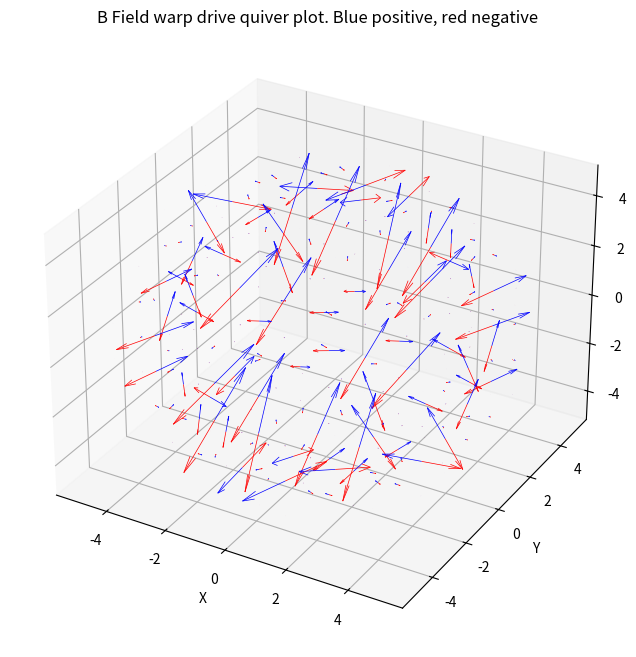

Write Python code to recreate this figure.
import numpy as np
import matplotlib.pyplot as plt
from mpl_toolkits.mplot3d import Axes3D

def sech(x):
    return 1/np.cosh(x)
def coth(x):
    return 1/np.tanh(x)

def e_val1(x,y,z,R,S): # Negative E Val
    r = np.sqrt((z*z) + (y*y) + (x*x))

    sechPlus2 = sech(S*(r + R)) * sech(S*(r + R))
    sechMin2 = sech(S*(r - R)) * sech(S*(r - R))
    sechMinPlus = sechMin2 - sechPlus2
    sechMinPlusTanh = sechMin2*np.tanh(S*(r-R)) - sechPlus2*np.tanh(S*(r+R))

    DzDyB = -.5 * coth(R*S) * S * y * z * (sechMinPlus / (r**3) + (2 * S * sechMinPlusTanh / r**2))
    DyDyB = -.5 * coth(R*S) * S * (y * y * (sechMinPlus / (r**3) + (2 * S * sechMinPlusTanh / r**2)) + (S * -1 * sechMinPlus / r))
    DzDzB = -.5 * coth(R*S) * S * (z * z * (sechMinPlus / (r**3) + (2 * S * sechMinPlusTanh / r**2)) + (S * -1 * sechMinPlus / r))

    return -.5 * np.sqrt(np.abs((DzDyB*DzDyB) - DyDyB*DzDzB))

#E val 2 = - e val 1

# Direction functions
def e_vec1(x, y, z, R, S):
    r = np.sqrt((z*z) + (y*y) + (x*x))

    sechPlus2 = sech(S*(r + R)) * sech(S*(r + R))
    sechMin2 = sech(S*(r - R)) * sech(S*(r - R))
    sechMinPlus = sechMin2 - sechPlus2
    sechMinPlusTanh = sechMin2*np.tanh(S*(r-R)) - sechPlus2*np.tanh(S*(r+R))

    DzDyB = -.5 * coth(R*S) * S * y * z * (sechMinPlus / (r**3) + (2 * S * sechMinPlusTanh / r**2))
    DyDyB = -.5 * coth(R*S) * S * (y * y * (sechMinPlus / (r**3) + (2 * S * sechMinPlusTanh / r**2)) + (S * -1 * sechMinPlus / r))
    DzDzB = -.5 * coth(R*S) * S * (z * z * (sechMinPlus / (r**3) + (2 * S * sechMinPlusTanh / r**2)) + (S * -1 * sechMinPlus / r))
    DyDxB = -.5 * coth(R*S) * S * y * x * (sechMinPlus / (r**3) + (2 * S * sechMinPlusTanh / r**2))
    DzDxB = -.5 * coth(R*S) * S * x * z * (sechMinPlus / (r**3) + (2 * S * sechMinPlusTanh / r**2))

    v1 = (DyDxB * DzDzB + DzDxB * DzDyB - DzDxB * np.sqrt(np.abs(DzDyB * DzDyB - DyDyB*DzDzB))) / (DzDzB * np.sqrt(np.abs(DzDyB * DzDyB - DyDyB*DzDzB)))
    v2 = -DzDyB - np.sqrt(np.abs(DzDyB * DzDyB - DyDyB*DzDzB)) / DzDzB

    return -1 * v1, -1 * v2, 1

def e_vec2(x, y, z, R, S):
    r = np.sqrt((z*z) + (y*y) + (x*x))

    sechPlus2 = sech(S*(r + R)) * sech(S*(r + R))
    sechMin2 = sech(S*(r - R)) * sech(S*(r - R))
    sechMinPlus = sechMin2 - sechPlus2
    sechMinPlusTanh = sechMin2*np.tanh(S*(r-R)) - sechPlus2*np.tanh(S*(r+R))

    DzDyB = -.5 * coth(R*S) * S * y * z * (sechMinPlus / (r**3) + (2 * S * sechMinPlusTanh / r**2))
    DyDyB = -.5 * coth(R*S) * S * (y * y * (sechMinPlus / (r**3) + (2 * S * sechMinPlusTanh / r**2)) + (S * -1 * sechMinPlus / r))
    DzDzB = -.5 * coth(R*S) * S * (z * z * (sechMinPlus / (r**3) + (2 * S * sechMinPlusTanh / r**2)) + (S * -1 * sechMinPlus / r))
    DyDxB = -.5 * coth(R*S) * S * y * x * (sechMinPlus / (r**3) + (2 * S * sechMinPlusTanh / r**2))
    DzDxB = -.5 * coth(R*S) * S * x * z * (sechMinPlus / (r**3) + (2 * S * sechMinPlusTanh / r**2))

    v1 = (-1 * DyDxB * DzDzB - DzDxB * DzDyB - DzDxB * np.sqrt(np.abs(DzDyB * DzDyB - DyDyB*DzDzB))) / (DzDzB * np.sqrt(np.abs(DzDyB * DzDyB - DyDyB*DzDzB)))
    v2 = -DzDyB + np.sqrt(np.abs(DzDyB * DzDyB - DyDyB*DzDzB)) / DzDzB

    return -1 * v1, -1 * v2, 1

N=8
# Define the grid for x, y, z
x = np.linspace(-5, 5, N)
y = np.linspace(-5, 5, N)
z = np.linspace(-5, 5, N)
X, Y, Z = np.meshgrid(x, y, z)
R = 5  # Example value for R
S = 5  # Example value for S

factor = 10
# Compute the magnitudes and directions
F1 = e_val1(X, Y, Z, R, S) * factor
F2 = -1 * e_val1(X, Y, Z, R, S) * factor

E1_x, E1_y, E1_z = e_vec1(X, Y, Z, R, S)
E2_x, E2_y, E2_z = e_vec1(X, Y, Z, R, S)

# Normalize direction vectors (e1, e2, e3)
magnitude_e1 = np.sqrt(E1_x**2 + E1_y**2 + E1_z**2)
E1_x, E1_y, E1_z = E1_x / magnitude_e1, E1_y / magnitude_e1, E1_z / magnitude_e1

magnitude_e2 = np.sqrt(E2_x**2 + E2_y**2 + E2_z**2)
E2_x, E2_y, E2_z = E2_x / magnitude_e2, E2_y / magnitude_e2, E2_z / magnitude_e2

# Scale the direction vectors by the magnitudes (f1, f2, f3)
E1_x *= F1
E1_y *= F1
E1_z *= F1

E2_x *= F2
E2_y *= F2
E2_z *= F2

# Create the 3D quiver plot
fig = plt.figure(figsize=(10, 8))
ax = fig.add_subplot(111, projection='3d')

# Plot each quiver (arrow) for the three components of direction vectors (E1, E2, E3)
ax.quiver(X, Y, Z, E1_x, E1_y, E1_z, length=0.1, color='r', linewidth=0.5)
ax.quiver(X, Y, Z, E2_x, E2_y, E2_z, length=0.1, color='b', linewidth=0.5)

# Labels and title
ax.set_xlabel('X')
ax.set_ylabel('Y')
ax.set_zlabel('Z')
ax.set_title('B Field warp drive quiver plot. Blue positive, red negative')

plt.show()

fig.savefig('warpDriveBQuiver.png', dpi = 500)
